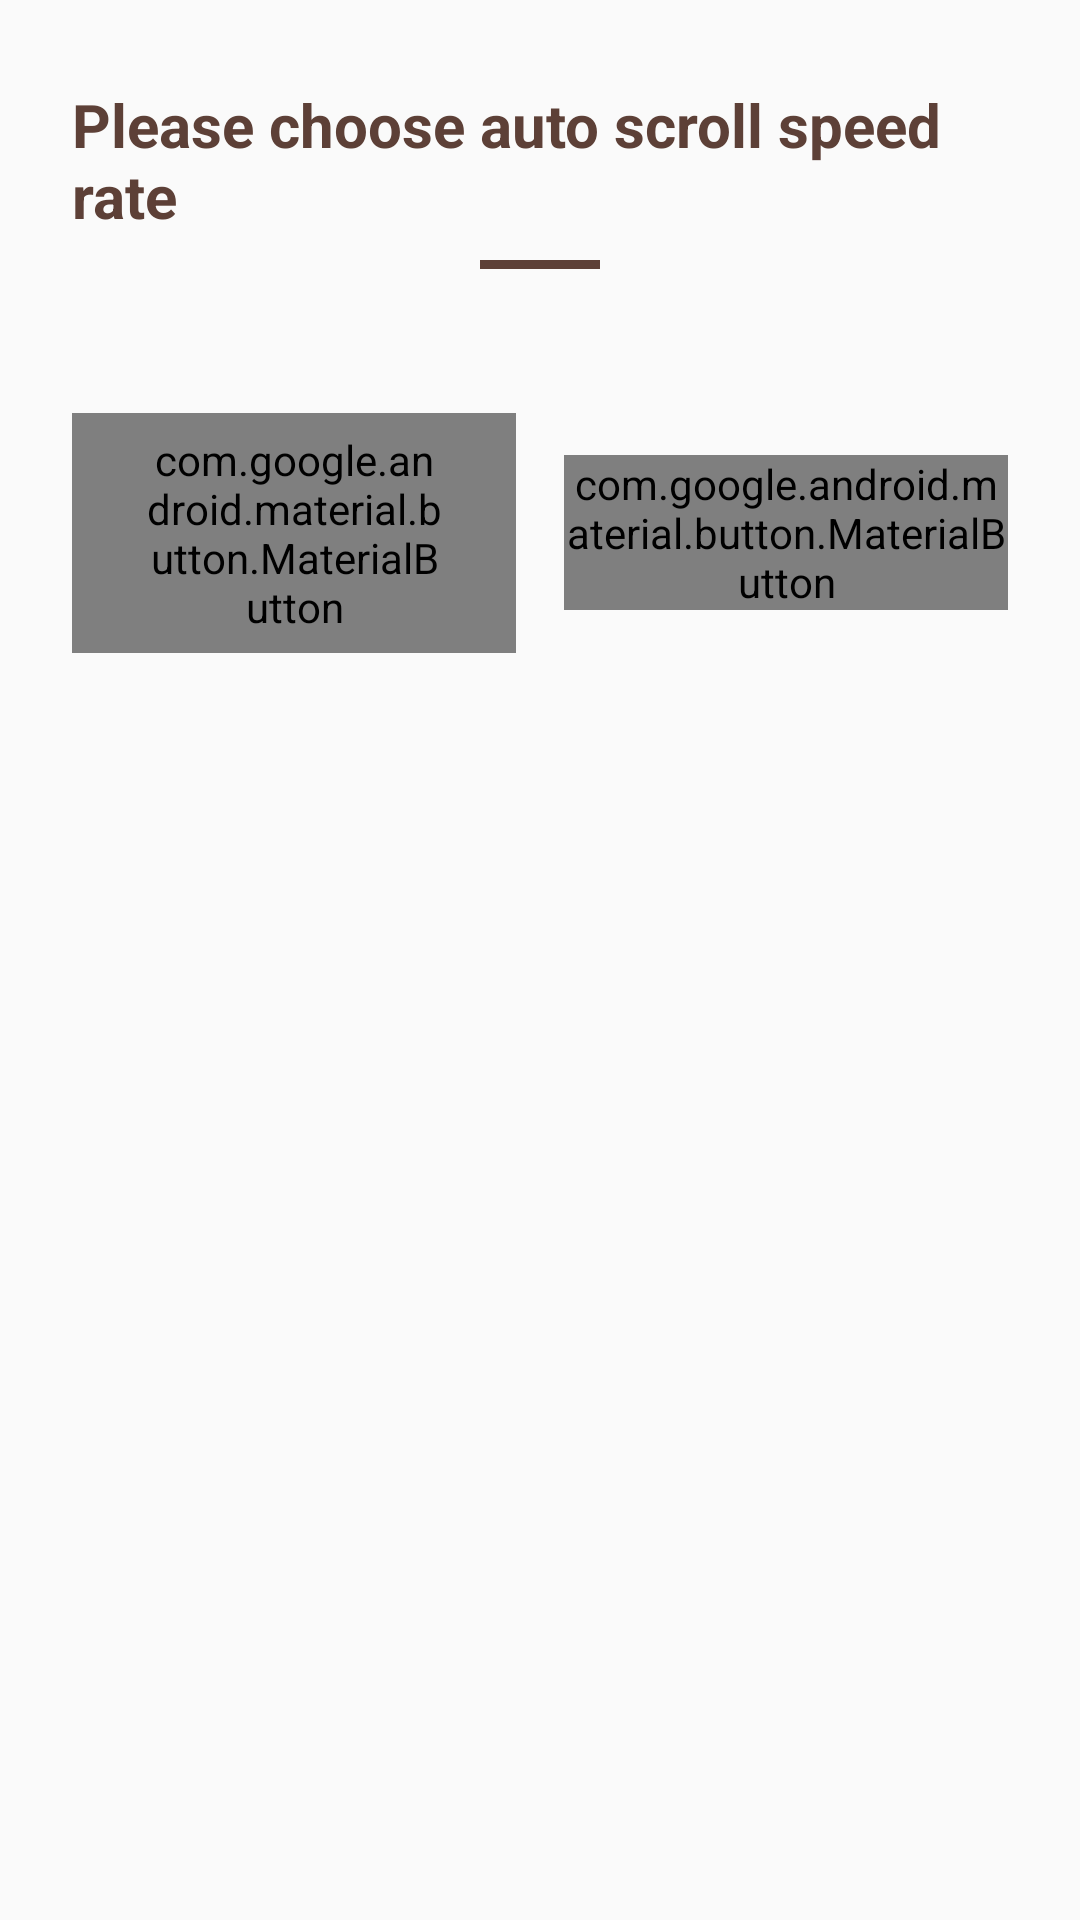

Here is an Android app screen rendered from its layout file. Give the layout XML and the strings, colors and styles it references.
<!-- AndroidManifest.xml: application theme AppTheme -->
<!-- res/layout/dialog_scroll_speed.xml -->
<?xml version="1.0" encoding="utf-8"?>
<LinearLayout xmlns:android="http://schemas.android.com/apk/res/android"
    xmlns:app="http://schemas.android.com/apk/res-auto"
    android:layout_width="match_parent"
    android:layout_height="wrap_content"
    android:background="@drawable/bg_dialog"
    android:gravity="center_horizontal"
    android:orientation="vertical"
    android:paddingStart="24dp"
    android:paddingTop="28dp"
    android:paddingEnd="24dp"
    android:paddingBottom="20dp">

    
    <TextView
        android:layout_width="wrap_content"
        android:layout_height="wrap_content"
        android:text="@string/auto_scroll_dialog_title"
        android:textColor="@color/dialog_title"
        android:textSize="20sp"
        android:textStyle="bold" />

    <View
        android:layout_width="40dp"
        android:layout_height="3dp"
        android:layout_marginTop="8dp"
        android:background="@color/dialog_title" />

    
    <androidx.recyclerview.widget.RecyclerView
        android:id="@+id/speedGrid"
        android:layout_width="match_parent"
        android:layout_height="wrap_content"
        android:layout_marginTop="24dp" />

    
    <LinearLayout
        android:layout_width="match_parent"
        android:layout_height="wrap_content"
        android:layout_marginTop="24dp"
        android:gravity="center"
        android:orientation="horizontal">

        <com.google.android.material.button.MaterialButton
            android:id="@+id/cancelButton"
            style="@style/Widget.Material3.Button.OutlinedButton"
            android:layout_width="0dp"
            android:layout_height="wrap_content"
            android:layout_marginEnd="8dp"
            android:layout_weight="1"
            android:text="@string/auto_scroll_dialog_cancel"
            android:textColor="@color/dialog_button_outline_text"
            app:cornerRadius="25dp"
            app:strokeColor="@color/dialog_button_outline_text" />

        <com.google.android.material.button.MaterialButton
            android:id="@+id/confirmButton"
            android:layout_width="0dp"
            android:layout_height="wrap_content"
            android:layout_marginStart="8dp"
            android:layout_weight="1"
            android:text="@string/auto_scroll_dialog_confirm"
            android:textColor="@color/dialog_button_text"
            app:backgroundTint="@color/dialog_button_bg"
            app:cornerRadius="25dp" />

    </LinearLayout>

</LinearLayout>
<!-- resources referenced by this layout -->
<resources>
  <color name="dialog_button_bg">#5D4037</color>
  <color name="dialog_button_outline_text">#5D4037</color>
  <color name="dialog_button_text">#FFFFFF</color>
  <color name="dialog_title">#5D4037</color>
  <string name="auto_scroll_dialog_cancel">cancel</string>
  <string name="auto_scroll_dialog_confirm">ok</string>
  <string name="auto_scroll_dialog_title">Please choose auto scroll speed rate</string>
  <style name="AppTheme" parent="Theme.Material3.Light.NoActionBar">
          <item name="colorPrimary">@color/beige</item>
          <item name="colorOnPrimary">@color/black</item>
          <item name="colorSecondary">@color/blue</item>
          <item name="colorOnSecondary">@color/white</item>
          <item name="colorSurface">@color/white</item>
          <item name="colorOnSurface">@color/black</item>
      </style>
  <color name="beige">#D8C6A3</color>
  <color name="black">#000000</color>
  <color name="blue">#1b5ece</color>
  <color name="white">#ffffff</color>
</resources>
